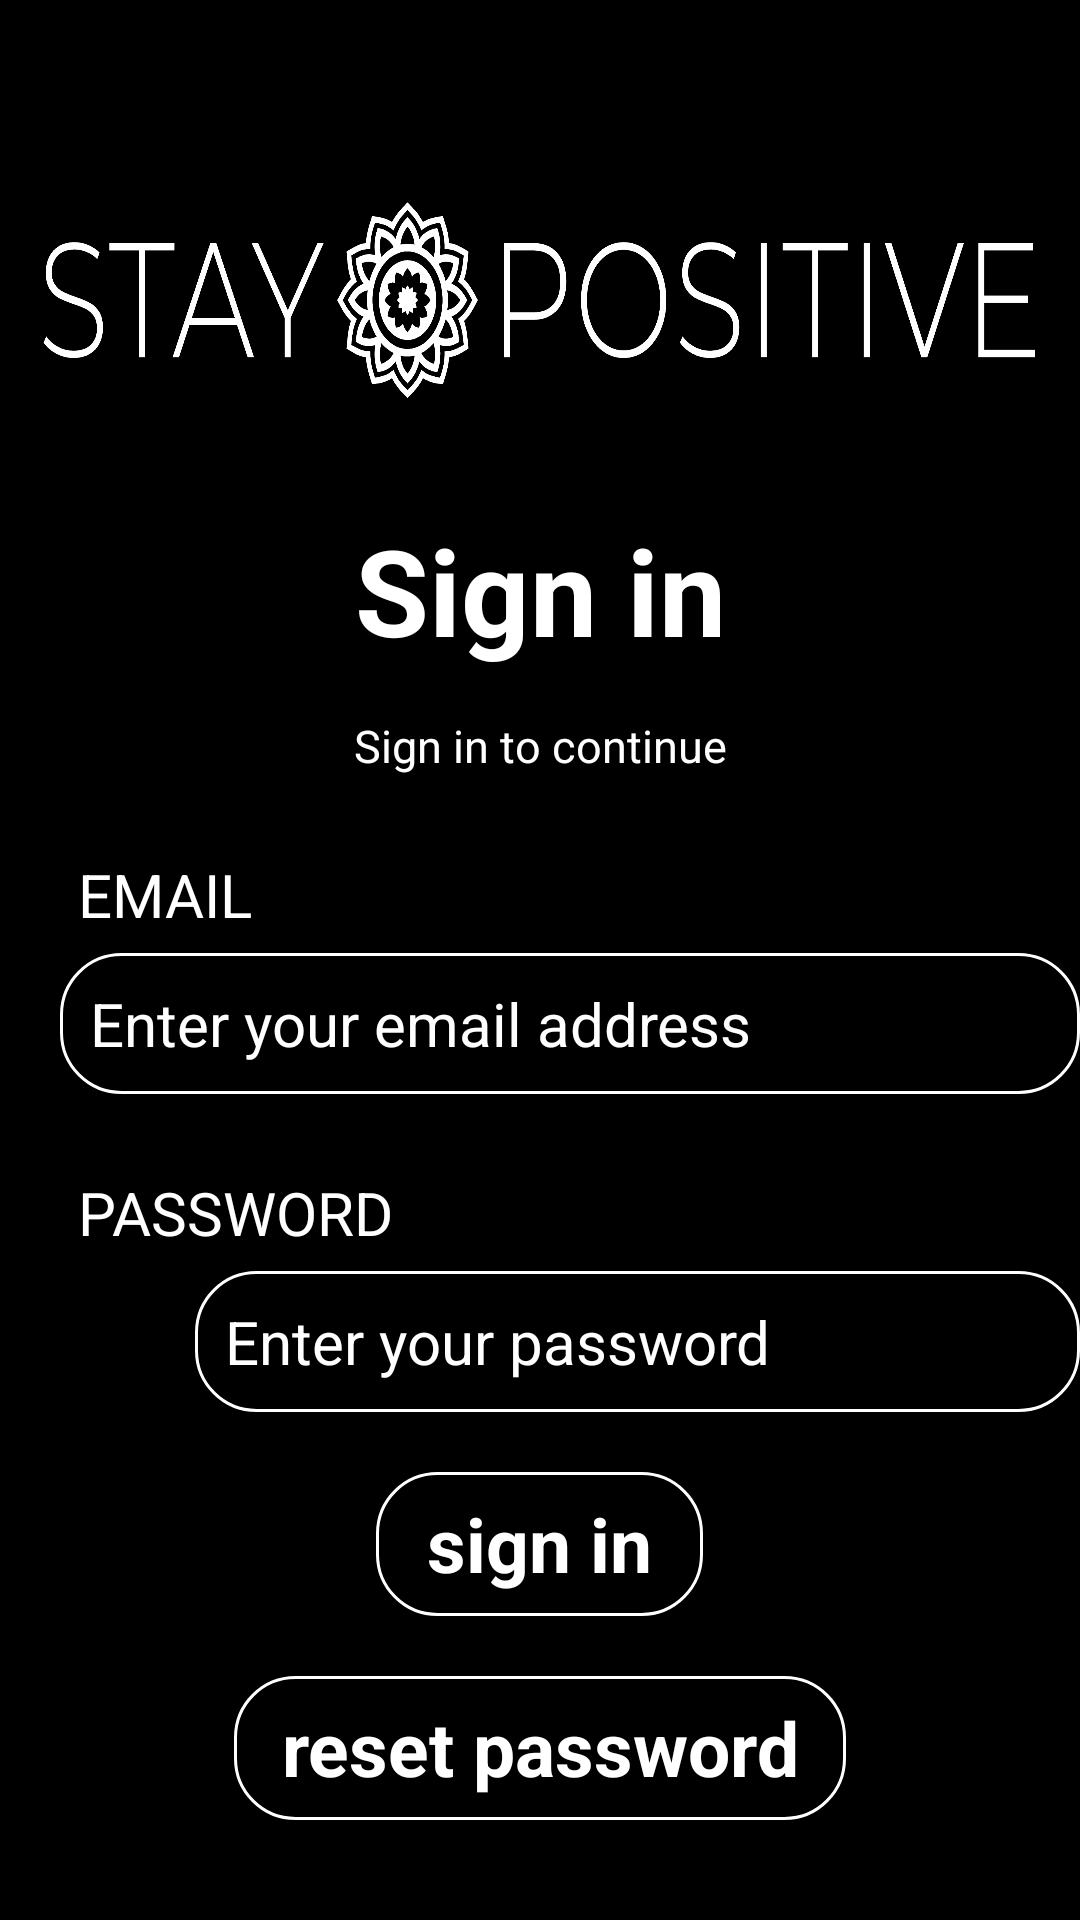

Reconstruct the res/layout file that produces this screen, plus the resources it refers to.
<!-- AndroidManifest.xml: application theme Theme.StayPositive -->
<!-- res/layout/activity_login.xml -->
<?xml version="1.0" encoding="utf-8"?>
<RelativeLayout xmlns:android="http://schemas.android.com/apk/res/android"
    xmlns:app="http://schemas.android.com/apk/res-auto"
    xmlns:tools="http://schemas.android.com/tools"
    android:layout_width="match_parent"
    android:layout_height="match_parent"
    android:background="@color/black">

    <ImageView
        android:id="@+id/logo"
        android:layout_marginTop="50dp"
        android:layout_height="100dp"
        android:layout_width="match_parent"
        android:background="@drawable/logo_transparent_png"/>

    <TextView
        android:id="@+id/login"
        android:layout_width="match_parent"
        android:layout_height="wrap_content"
        android:layout_below="@+id/logo"
        android:layout_marginTop="20dp"
        android:text="Sign in"
        android:textAlignment="center"
        android:textColor="@color/white"
        android:textSize="40dp"
        android:textStyle="bold"/>

    <TextView
        android:id="@+id/instructions"
        android:layout_width="match_parent"
        android:layout_height="wrap_content"
        android:layout_below="@+id/login"
        android:layout_marginTop="15dp"
        android:text="Sign in to continue"
        android:textAlignment="center"
        android:textColor="@color/white"
        android:textSize="15dp" />

    <TextView
        android:layout_marginTop="20dp"
        android:layout_width="match_parent"
        android:layout_height="wrap_content"
        android:layout_below="@id/instructions"
        android:id="@+id/Email"
        android:text="EMail"
        android:layout_marginLeft="20dp"
        android:padding="6dp"
        android:textColor="@color/white"
        android:textAllCaps="true"
        android:textSize="20dp"
        android:fontFamily="sans-serif"
        />

    <EditText
        android:id="@+id/editText_registered_email"
        android:layout_width="354dp"
        android:layout_height="wrap_content"
        android:layout_below="@+id/Email"
        android:layout_marginLeft="20dp"
        android:textColor="@color/white"
        android:background="@drawable/border"
        android:hint="Enter your email address"
        android:inputType="textEmailAddress"
        android:padding="10dp"
        android:textColorHint="@color/white"
        android:textSize="20dp" />
    <TextView
        android:layout_marginTop="20dp"
        android:layout_width="wrap_content"
        android:layout_height="wrap_content"
        android:layout_below="@id/editText_registered_email"
        android:id="@+id/password"
        android:layout_marginLeft="20dp"
        android:text="PASSWORD"
        android:padding="6dp"
        android:textColor="@color/white"
        android:textAllCaps="true"
        android:textSize="20dp"
        android:fontFamily="sans-serif"
        />


    <ImageView
        android:layout_marginStart="20dp"
        android:id="@+id/imageView_show_hide_pwd"
        android:layout_width="41dp"
        android:layout_height="45dp"
        android:layout_below="@id/password"
        android:layout_marginTop="2dp" />

    <EditText
        android:id="@+id/editText_registered_password"
        android:layout_width="314dp"
        android:layout_height="wrap_content"
        android:layout_below="@+id/password"
        android:layout_marginStart="65dp"
        android:background="@drawable/border"
        android:hint="Enter your password"
        android:inputType="text"
        android:textColor="@color/white"
        android:padding="10dp"
        android:textColorHint="@color/white"
        android:textSize="20dp" />

    <Button
        android:id="@+id/signIn"
        android:layout_width="109dp"
        android:layout_height="wrap_content"
        android:layout_below="@+id/editText_registered_password"
        android:layout_centerInParent="true"
        android:layout_marginStart="140dp"
        android:layout_marginTop="20dp"
        android:background="@drawable/border"
        android:backgroundTint="@color/white"
        android:fontFamily="sans-serif"
        android:text="sign in"
        android:textAlignment="center"
        android:textAllCaps="false"
        android:textColor="@color/white"
        android:textSize="25dp"
        android:textStyle="bold" />

    <Button
        android:id="@+id/forgotPassword"
        android:layout_width="204dp"
        android:layout_height="wrap_content"
        android:layout_below="@+id/signIn"
        android:layout_centerInParent="true"
        android:layout_marginStart="140dp"
        android:layout_marginTop="20dp"
        android:background="@drawable/border"
        android:backgroundTint="@color/white"
        android:fontFamily="sans-serif"
        android:text="reset password"
        android:textAlignment="center"
        android:textAllCaps="false"
        android:textColor="@color/white"
        android:textSize="25dp"
        android:textStyle="bold" />

    <TextView
        android:id="@+id/registerAccount"
        android:layout_width="match_parent"
        android:layout_height="wrap_content"
        android:layout_below="@+id/forgotPassword"
        android:layout_marginTop="50dp"
        android:text="Haven't registered yet? Click here."
        android:textAlignment="center"
        android:textColor="@color/white"
        android:textSize="15dp" />


    <ProgressBar
        android:id="@+id/progressBar"
        android:layout_width="58dp"
        android:layout_height="85dp"
        android:layout_below="@id/registerAccount"
        android:layout_centerInParent="true"
        android:elevation="10dp"
        android:visibility="gone" />

</RelativeLayout>
<!-- resources referenced by this layout -->
<resources>
  <color name="black">#FF000000</color>
  <color name="white">#FFFFFFFF</color>
  <!-- drawable border (drawable) -->
  <?xml version="1.0" encoding="utf-8"?>
  <shape xmlns:android="http://schemas.android.com/apk/res/android">
  
      
      <solid android:color="@android:color/transparent" />
       
      <stroke android:width="1dp"
          android:color="@color/white" /> />
  
      
      <corners android:radius="20dp"/>
  
  </shape>
  <!-- drawable logo_transparent_png: png bitmap (drawable, 122498 bytes) -->
  <style name="Theme.StayPositive" parent="AppTheme" />
  <style name="AppTheme" parent="Theme.AppCompat.Light.DarkActionBar">
          
          ...
      </style>
</resources>
